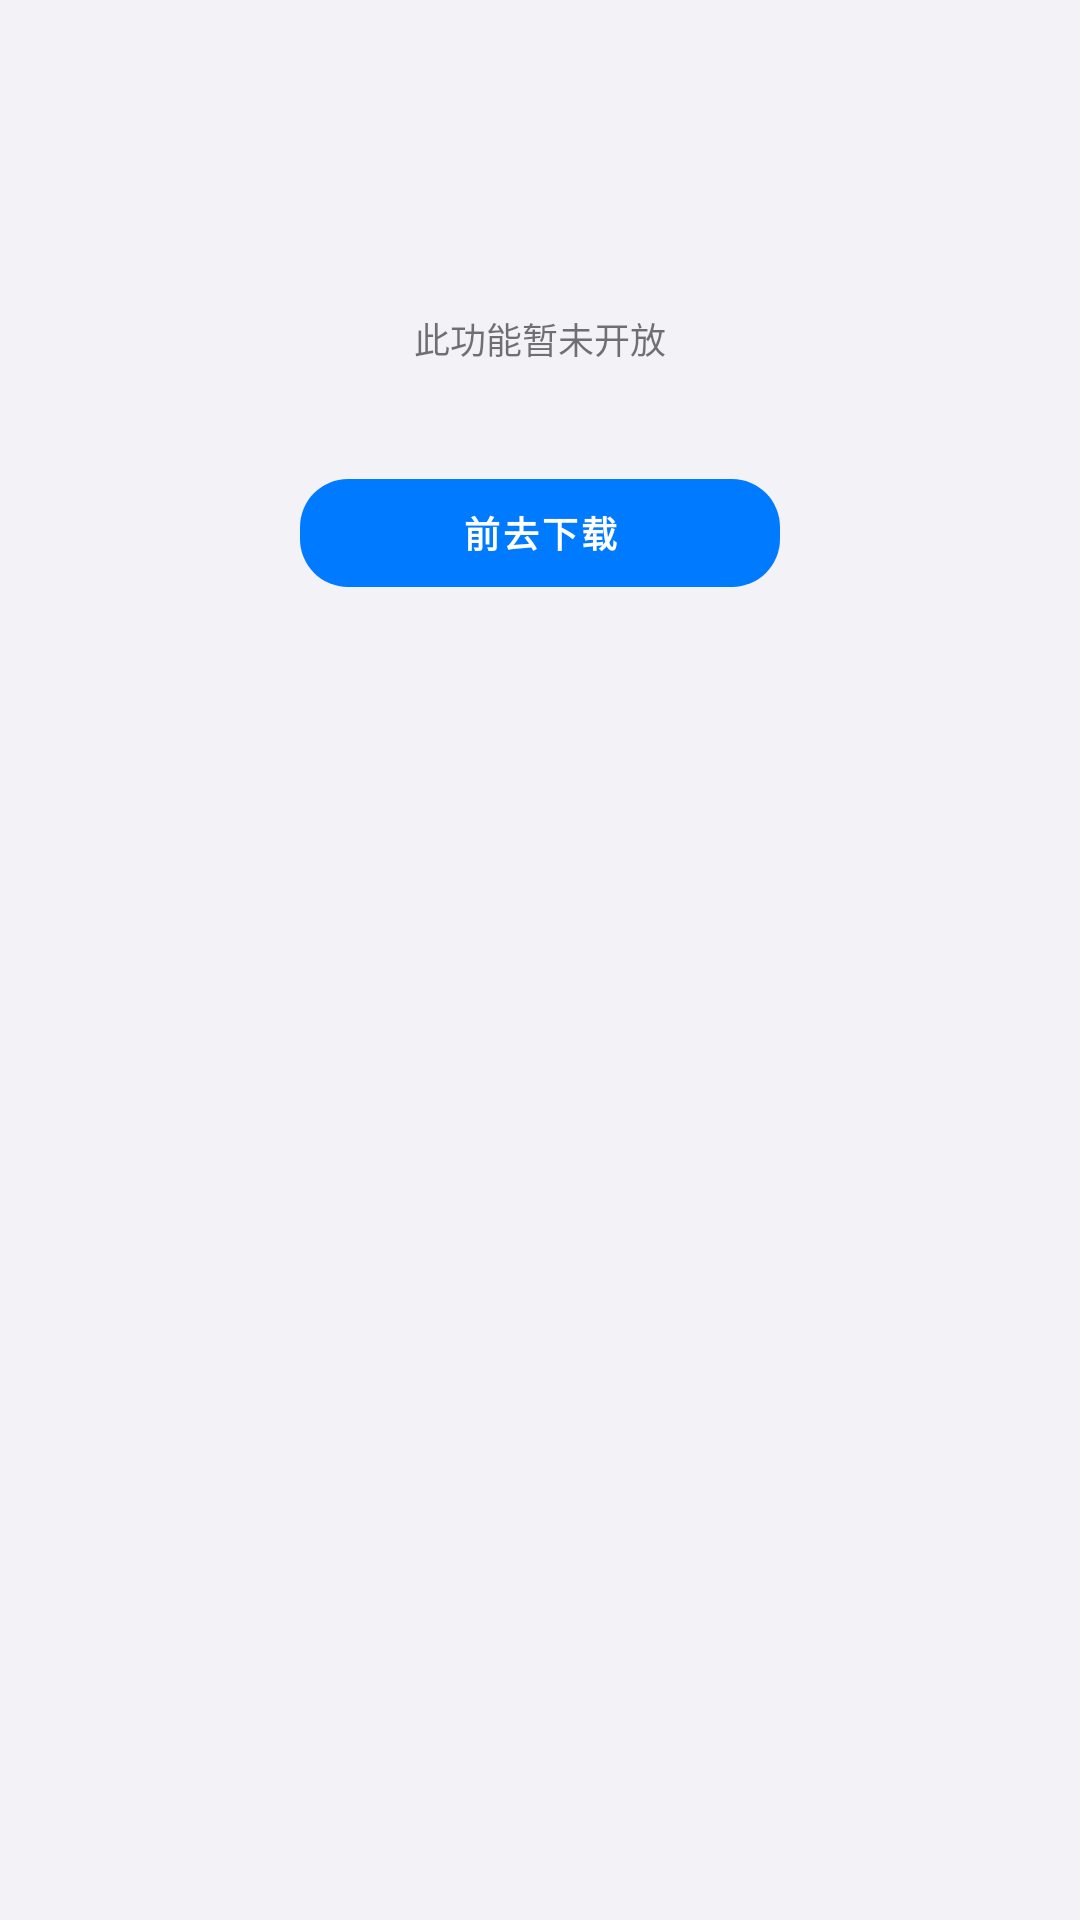

Android layout source for this screen:
<!-- AndroidManifest.xml: application theme AppTheme -->
<!-- res/layout/activity_intro_young.xml -->
<?xml version="1.0" encoding="utf-8"?>
<androidx.appcompat.widget.LinearLayoutCompat xmlns:android="http://schemas.android.com/apk/res/android"
    xmlns:tools="http://schemas.android.com/tools"
    android:layout_width="match_parent"
    android:layout_height="match_parent"
    android:gravity="center_horizontal"
    android:orientation="vertical"
    tools:context=".intro.IntroYoungActivity">

    <androidx.appcompat.widget.AppCompatImageView
        android:id="@+id/iv_logo"
        android:layout_width="72dp"
        android:layout_height="72dp"
        android:layout_marginTop="24dp" />

    <androidx.appcompat.widget.AppCompatTextView
        android:layout_width="match_parent"
        android:layout_height="wrap_content"
        android:layout_marginTop="8dp"
        android:autoLink="web"
        android:gravity="center_horizontal"
        android:lineSpacingExtra="8dp"
        android:paddingLeft="48dp"
        android:paddingRight="48dp"
        android:paddingBottom="16dp"
        android:text="此功能暂未开放"
        android:textSize="12sp" />

    <com.google.android.material.button.MaterialButton
        android:id="@+id/tv_download"
        style="@style/Widget.MaterialComponents.Button.UnelevatedButton"
        android:layout_width="160dp"
        android:layout_height="wrap_content"
        android:layout_gravity="center_horizontal"
        android:layout_marginTop="16dp"
        android:text="前去下载"
        android:textStyle="bold"
        android:textSize="12sp" />

</androidx.appcompat.widget.LinearLayoutCompat>
<!-- resources referenced by this layout -->
<resources>
  <style name="AppTheme" parent="Theme.MaterialComponents.DayNight.NoActionBar">
          <item name="colorPrimary">@color/colorPrimary</item>
          <item name="colorPrimaryDark">@color/colorPrimaryDark</item>
          <item name="colorAccent">@color/colorAccent</item>
          <item name="colorSecondary">@color/colorPrimary</item>
          <item name="android:windowBackground">@color/page_bg</item>
          <item name="coordinatorLayoutStyle">@style/Widget.Support.CoordinatorLayout</item>
          <item name="shapeAppearanceSmallComponent">@style/ShapeAppearance.MyApp.SmallComponent</item>
          <item name="shapeAppearanceMediumComponent">@style/ShapeAppearance.MyApp.MediumComponent</item>
          <item name="shapeAppearanceLargeComponent">@style/ShapeAppearance.MyApp.LargeComponent</item>
          <item name="verticalRecyclerViewStyle">@style/VerticalRecyclerView</item>
          <item name="android:windowSoftInputMode">adjustPan</item>
          <item name="windowActionModeOverlay">true</item>
          <item name="navigationViewStyle">@style/Widget.MyApp.NavigationView</item>
      </style>
  <color name="colorPrimary">#007AFF</color>
  <color name="colorPrimaryDark">#0066D6</color>
  <color name="colorAccent">#007AFF</color>
  <color name="page_bg">#F2F2F7</color>
  <style name="ShapeAppearance.MyApp.SmallComponent" parent="ShapeAppearance.MaterialComponents.SmallComponent">
          <item name="cornerFamily">rounded</item>
          <item name="cornerSize">16dp</item>
      </style>
  <style name="ShapeAppearance.MyApp.MediumComponent" parent="ShapeAppearance.MaterialComponents.MediumComponent">
          <item name="cornerFamily">rounded</item>
          <item name="cornerSize">16dp</item>
      </style>
  <style name="ShapeAppearance.MyApp.LargeComponent" parent="ShapeAppearance.MaterialComponents.LargeComponent">
          <item name="cornerFamily">rounded</item>
          <item name="cornerSize">16dp</item>
      </style>
  <style name="VerticalRecyclerView" parent="android:Widget">
          <item name="android:scrollbars">vertical</item>
      </style>
  <style name="Widget.MyApp.NavigationView" parent="Widget.MaterialComponents.NavigationView">
          <item name="itemIconSize">26dp</item>
          <item name="itemIconTint">@null</item>
          <item name="itemTextAppearanceInactive">@style/NavMenuItemTextInactive</item>
          <item name="itemTextAppearanceActive">@style/NavMenuItemTextActive</item>
          <item name="itemBackground">@drawable/nav_item_bg</item>
          <item name="android:listPreferredItemHeight">52dp</item>
          <item name="android:listPreferredItemHeightSmall">52dp</item>
      </style>
  <style name="NavMenuItemTextInactive" parent="TextAppearance.AppCompat.Body2">
          <item name="android:textSize">16sp</item>
          <item name="android:textColor">@color/text_primary</item>
      </style>
  <style name="NavMenuItemTextActive" parent="TextAppearance.AppCompat.Body2">
          <item name="android:textSize">16sp</item>
          <item name="android:textStyle">bold</item>
          <item name="android:textColor">@color/colorPrimary</item>
      </style>
  <!-- drawable nav_item_bg (drawable) -->
  <selector xmlns:android="http://schemas.android.com/apk/res/android">
      <item android:state_checked="true">
          <shape android:shape="rectangle">
              <solid android:color="#14007AFF" />
              <corners android:radius="10dp" />
          </shape>
      </item>
      <item>
          <shape android:shape="rectangle">
              <solid android:color="#00000000" />
              <corners android:radius="10dp" />
          </shape>
      </item>
  </selector>
  <color name="text_primary">#1C1C1E</color>
</resources>
